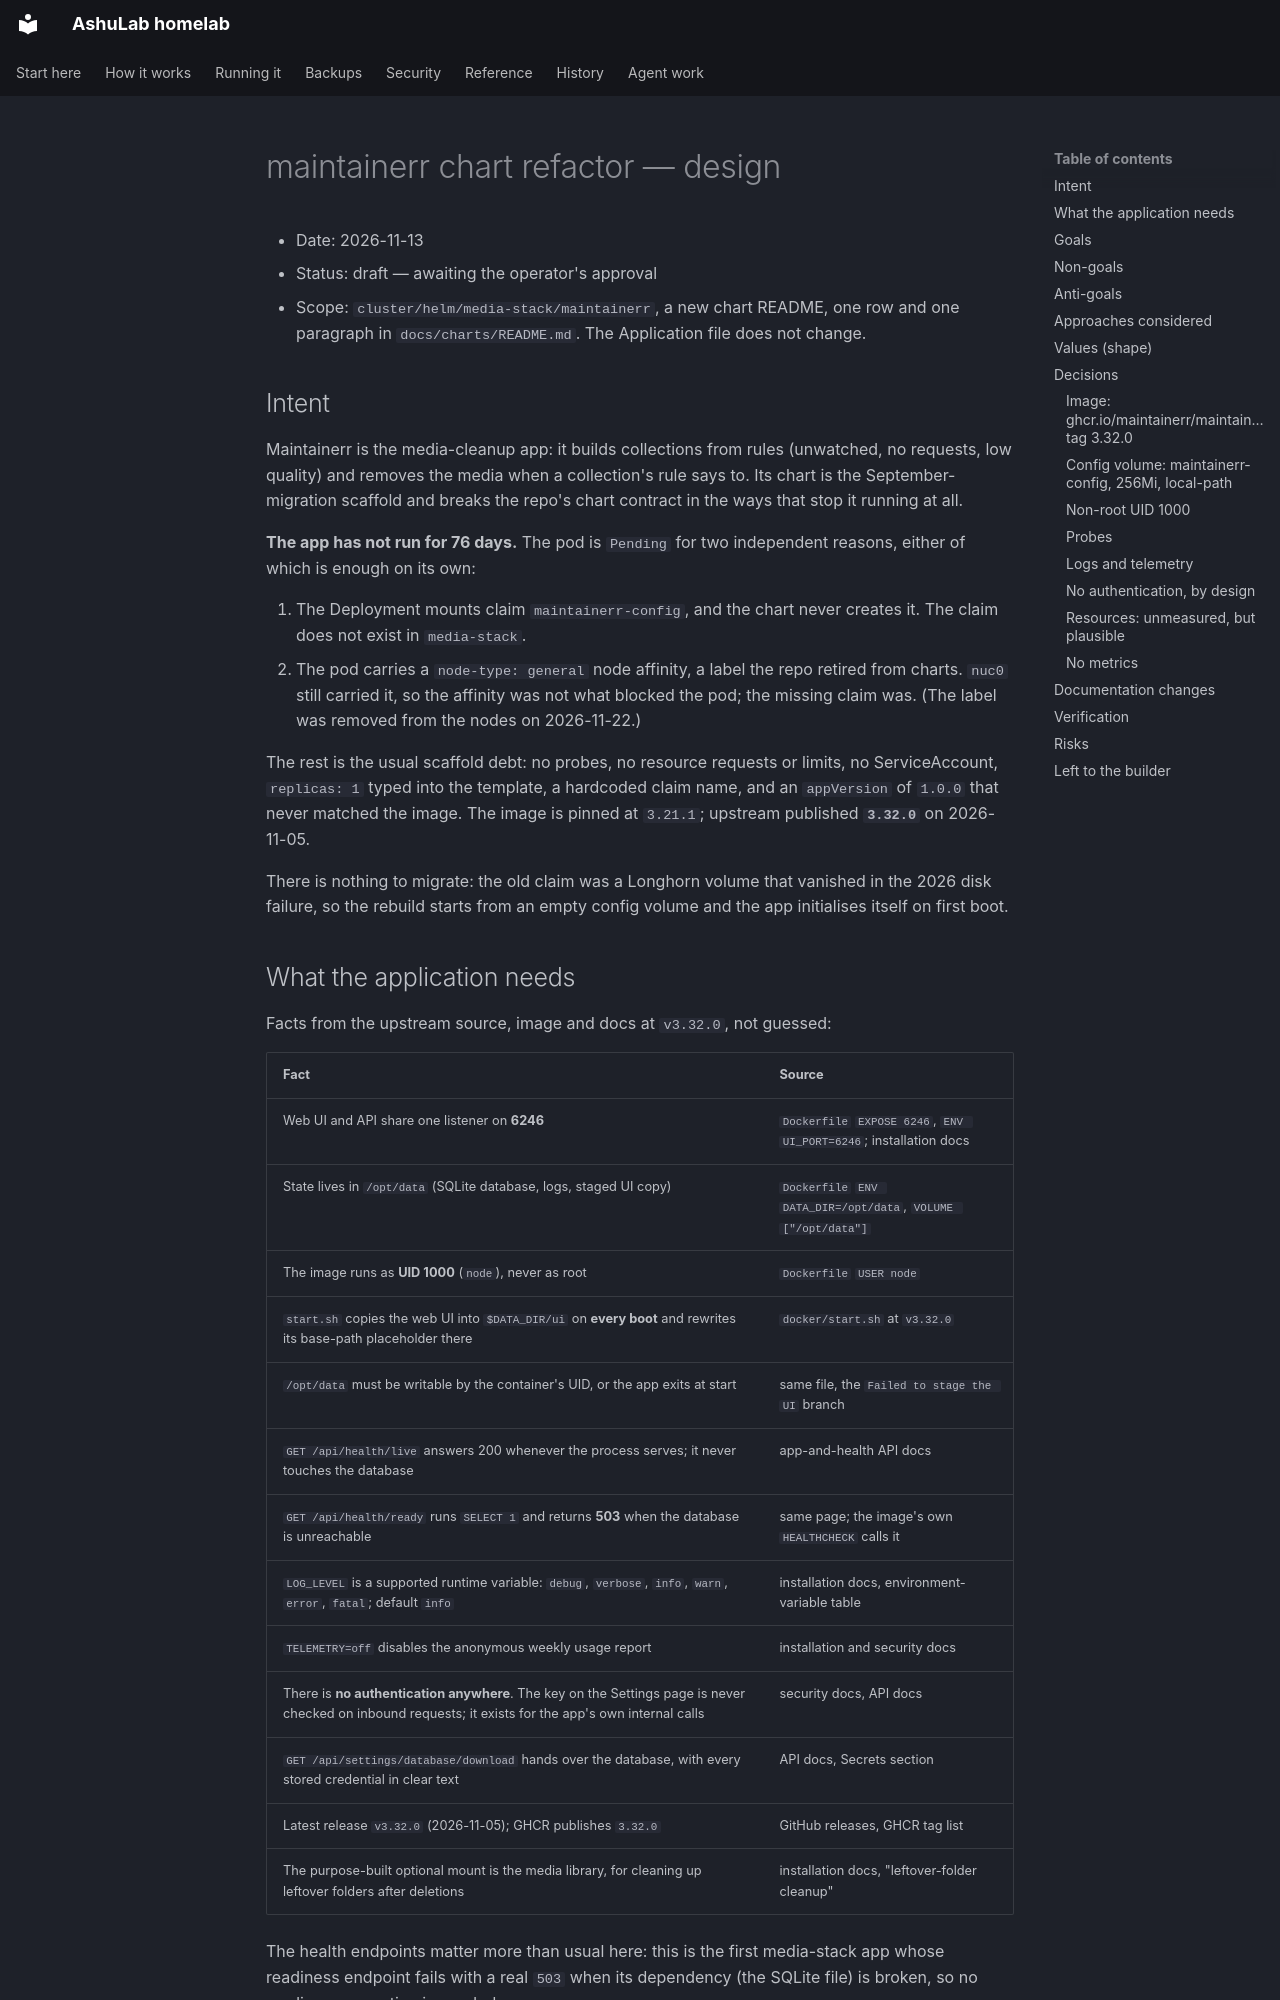

repository: vyrtualsynthese/homelab · page: superpowers/specs/2026-11-13-maintainerr-chart-refactor-design/index.html · generator: mkdocs

# maintainerr chart refactor — design

- Date: 2026-11-13
- Status: draft — awaiting the operator's approval
- Scope: `cluster/helm/media-stack/maintainerr`, a new chart README, one row and one paragraph in
  `docs/charts/README.md`. The Application file does not change.

## Intent

Maintainerr is the media-cleanup app: it builds collections from rules (unwatched, no requests, low
quality) and removes the media when a collection's rule says to. Its chart is the September-migration
scaffold and breaks the repo's chart contract in the ways that stop it running at all.

**The app has not run for 76 days.** The pod is `Pending` for two independent reasons, either of which
is enough on its own:

1. The Deployment mounts claim `maintainerr-config`, and the chart never creates it. The claim does
   not exist in `media-stack`.
2. The pod carries a `node-type: general` node affinity, a label the repo retired from charts. `nuc0`
   still carried it, so the affinity was not what blocked the pod; the missing claim was. (The label
   was removed from the nodes on 2026-11-22.)

The rest is the usual scaffold debt: no probes, no resource requests or limits, no ServiceAccount,
`replicas: 1` typed into the template, a hardcoded claim name, and an `appVersion` of `1.0.0` that
never matched the image. The image is pinned at `3.21.1`; upstream published **`3.32.0`** on
2026-11-05.

There is nothing to migrate: the old claim was a Longhorn volume that vanished in the 2026 disk
failure, so the rebuild starts from an empty config volume and the app initialises itself on first
boot.

## What the application needs

Facts from the upstream source, image and docs at `v3.32.0`, not guessed:

| Fact | Source |
|---|---|
| Web UI and API share one listener on **6246** | `Dockerfile` `EXPOSE 6246`, `ENV UI_PORT=6246`; installation docs |
| State lives in `/opt/data` (SQLite database, logs, staged UI copy) | `Dockerfile` `ENV DATA_DIR=/opt/data`, `VOLUME ["/opt/data"]` |
| The image runs as **UID 1000** (`node`), never as root | `Dockerfile` `USER node` |
| `start.sh` copies the web UI into `$DATA_DIR/ui` on **every boot** and rewrites its base-path placeholder there | `docker/start.sh` at `v3.32.0` |
| `/opt/data` must be writable by the container's UID, or the app exits at start | same file, the `Failed to stage the UI` branch |
| `GET /api/health/live` answers 200 whenever the process serves; it never touches the database | app-and-health API docs |
| `GET /api/health/ready` runs `SELECT 1` and returns **503** when the database is unreachable | same page; the image's own `HEALTHCHECK` calls it |
| `LOG_LEVEL` is a supported runtime variable: `debug`, `verbose`, `info`, `warn`, `error`, `fatal`; default `info` | installation docs, environment-variable table |
| `TELEMETRY=off` disables the anonymous weekly usage report | installation and security docs |
| There is **no authentication anywhere**. The key on the Settings page is never checked on inbound requests; it exists for the app's own internal calls | security docs, API docs |
| `GET /api/settings/database/download` hands over the database, with every stored credential in clear text | API docs, Secrets section |
| Latest release `v3.32.0` (2026-11-05); GHCR publishes `3.32.0` | GitHub releases, GHCR tag list |
| The purpose-built optional mount is the media library, for cleaning up leftover folders after deletions | installation docs, "leftover-folder cleanup" |

The health endpoints matter more than usual here: this is the first media-stack app whose readiness
endpoint fails with a real `503` when its dependency (the SQLite file) is broken, so no readiness
exception is needed.
